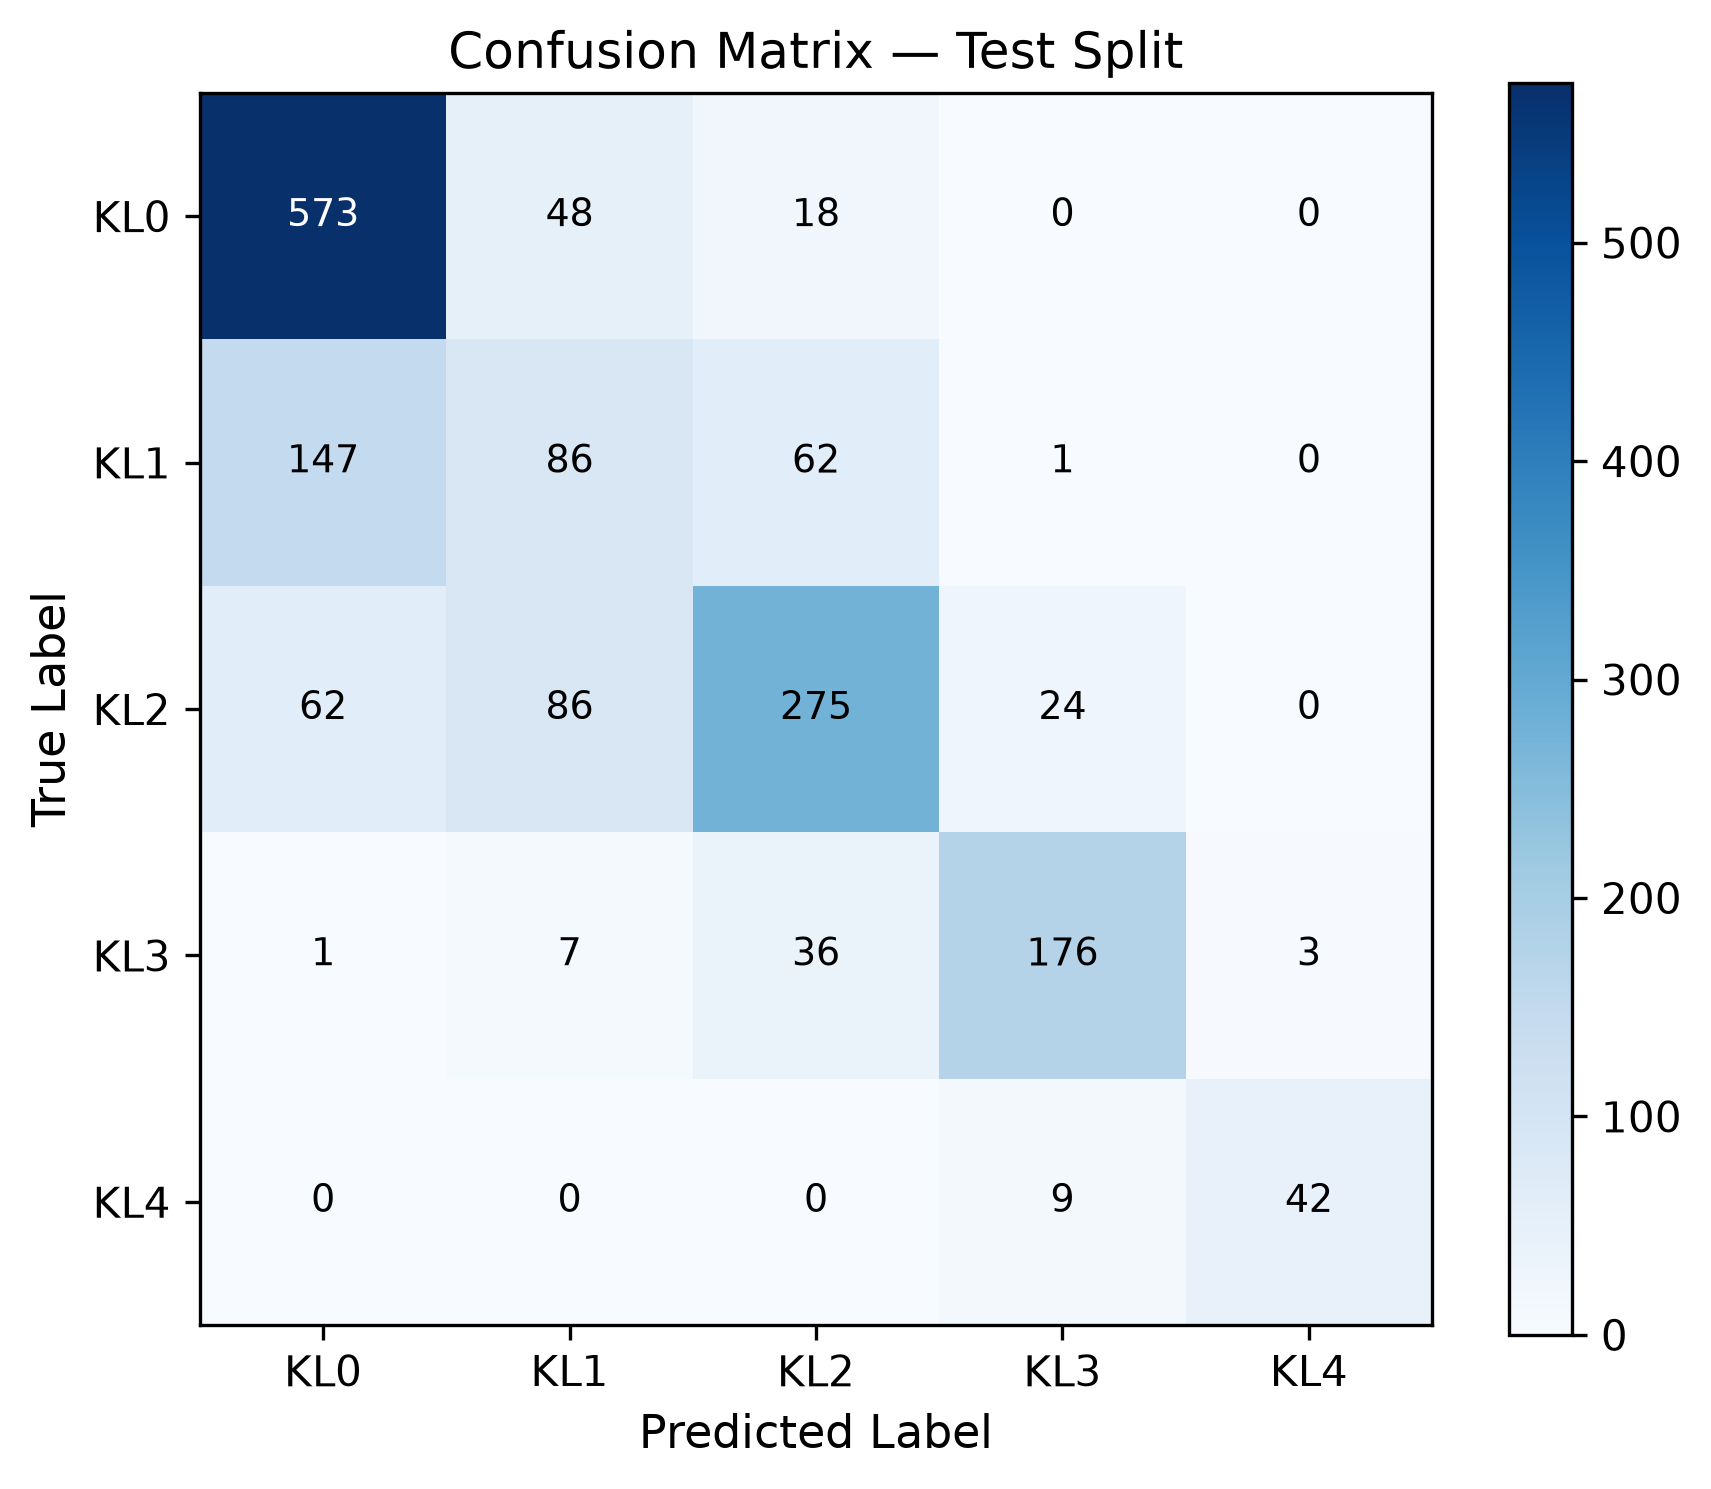

Data behind this chart, as committed beside it:
true\pred, KL0, KL1, KL2, KL3, KL4
KL0, 573, 48, 18, 0, 0
KL1, 147, 86, 62, 1, 0
KL2, 62, 86, 275, 24, 0
KL3, 1, 7, 36, 176, 3
KL4, 0, 0, 0, 9, 42
